Run: headless pygame with SDL's dummy video driver; simulated clock (each Clock.tick advances the game by its frame time, no real sleeping); random seed 0; keys injected as events and as key.get_pressed() state; no mouse input.
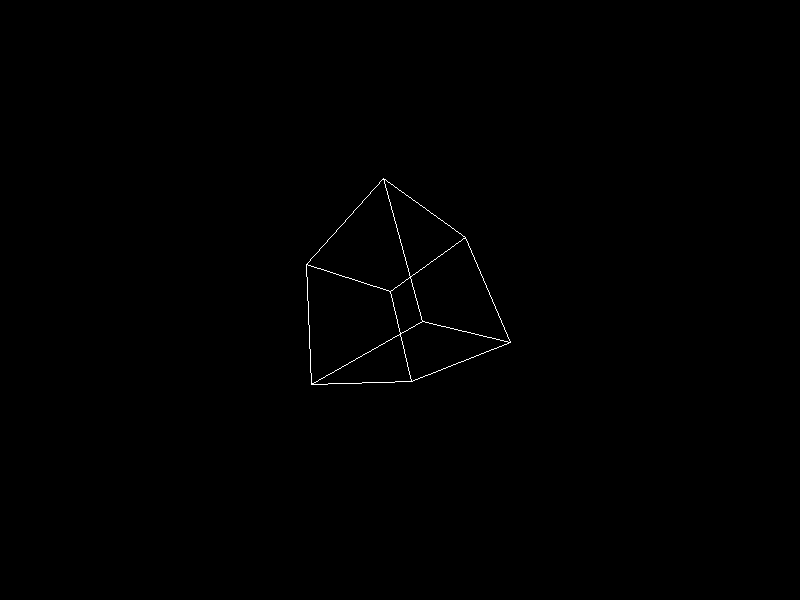
Frame 1 of 4 · flips 1–60 · no input
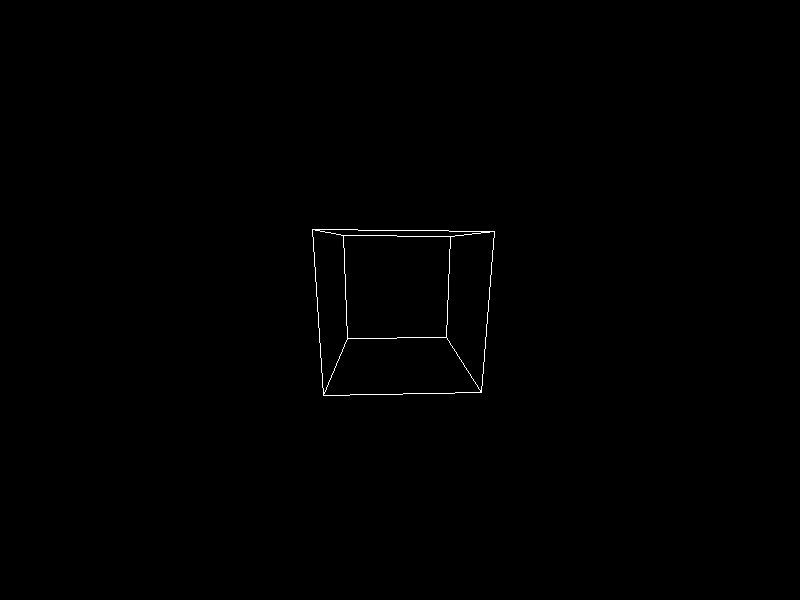
Frame 2 of 4 · flips 61–180 · tapped SPACE, RETURN · held RIGHT (→), D
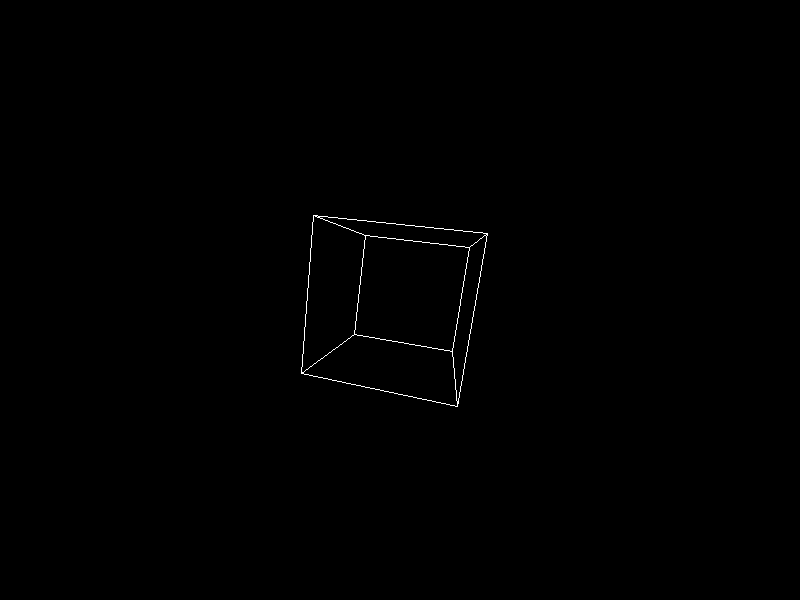
Frame 3 of 4 · flips 181–300 · held DOWN (↓), S
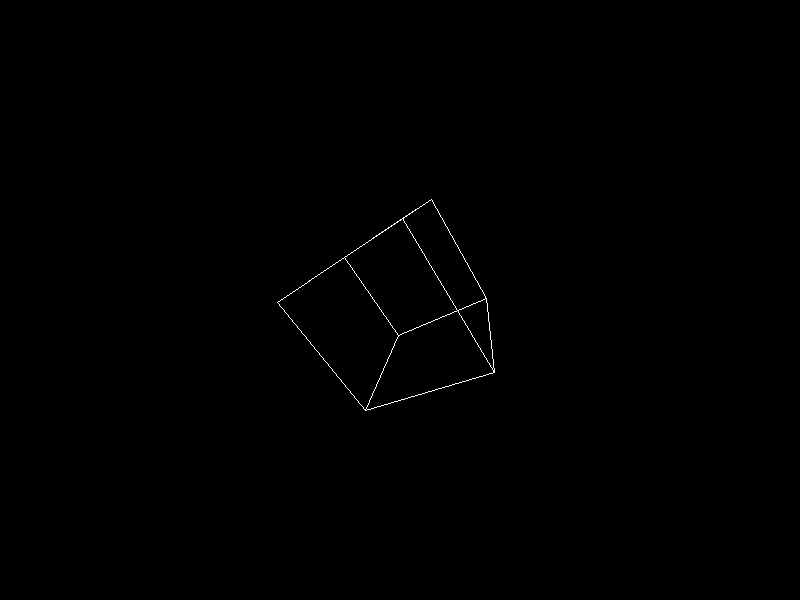
Frame 4 of 4 · flips 301–420 · held LEFT (←), A, UP (↑), W

The pygame program that drew these frames:

import pygame
import pygame.gfxdraw
import math

# 初始化 Pygame
pygame.init()

# 设置屏幕尺寸
screen = pygame.display.set_mode((800, 600))
pygame.display.set_caption("3D Effect Game")

# 定义立方体的顶点
vertices = [
    [-1, -1, -1],
    [1, -1, -1],
    [1, 1, -1],
    [-1, 1, -1],
    [-1, -1, 1],
    [1, -1, 1],
    [1, 1, 1],
    [-1, 1, 1]
]

# 定义立方体的边
edges = [
    (0, 1), (1, 2), (2, 3), (3, 0),
    (4, 5), (5, 6), (6, 7), (7, 4),
    (0, 4), (1, 5), (2, 6), (3, 7)
]

# 旋转角度
angle_x = 0
angle_y = 0
angle_z = 0

def rotate(vertices, angle_x, angle_y, angle_z):
    rotated_vertices = []
    for x, y, z in vertices:
        # 旋转 X 轴
        y, z = y * math.cos(angle_x) - z * math.sin(angle_x), y * math.sin(angle_x) + z * math.cos(angle_x)
        # 旋转 Y 轴
        x, z = x * math.cos(angle_y) + z * math.sin(angle_y), -x * math.sin(angle_y) + z * math.cos(angle_y)
        # 旋转 Z 轴
        x, y = x * math.cos(angle_z) - y * math.sin(angle_z), x * math.sin(angle_z) + y * math.cos(angle_z)
        rotated_vertices.append((x, y, z))
    return rotated_vertices

def project(vertices, width, height, fov, viewer_distance):
    projected_vertices = []
    for x, y, z in vertices:
        factor = fov / (viewer_distance + z)
        x = x * factor + width / 2
        y = -y * factor + height / 2
        projected_vertices.append((x, y))
    return projected_vertices

# 主循环
running = True
while running:
    for event in pygame.event.get():
        if event.type == pygame.QUIT:
            running = False

    screen.fill((0, 0, 0))

    # 旋转立方体
    rotated_vertices = rotate(vertices, angle_x, angle_y, angle_z)
    projected_vertices = project(rotated_vertices, 800, 600, 256, 4)

    # 绘制立方体的边
    for edge in edges:
        pygame.draw.line(screen, (255, 255, 255), projected_vertices[edge[0]], projected_vertices[edge[1]], 1)

    pygame.display.flip()

    # 更新旋转角度
    angle_x += 0.01
    angle_y += 0.01
    angle_z += 0.01

pygame.quit()
